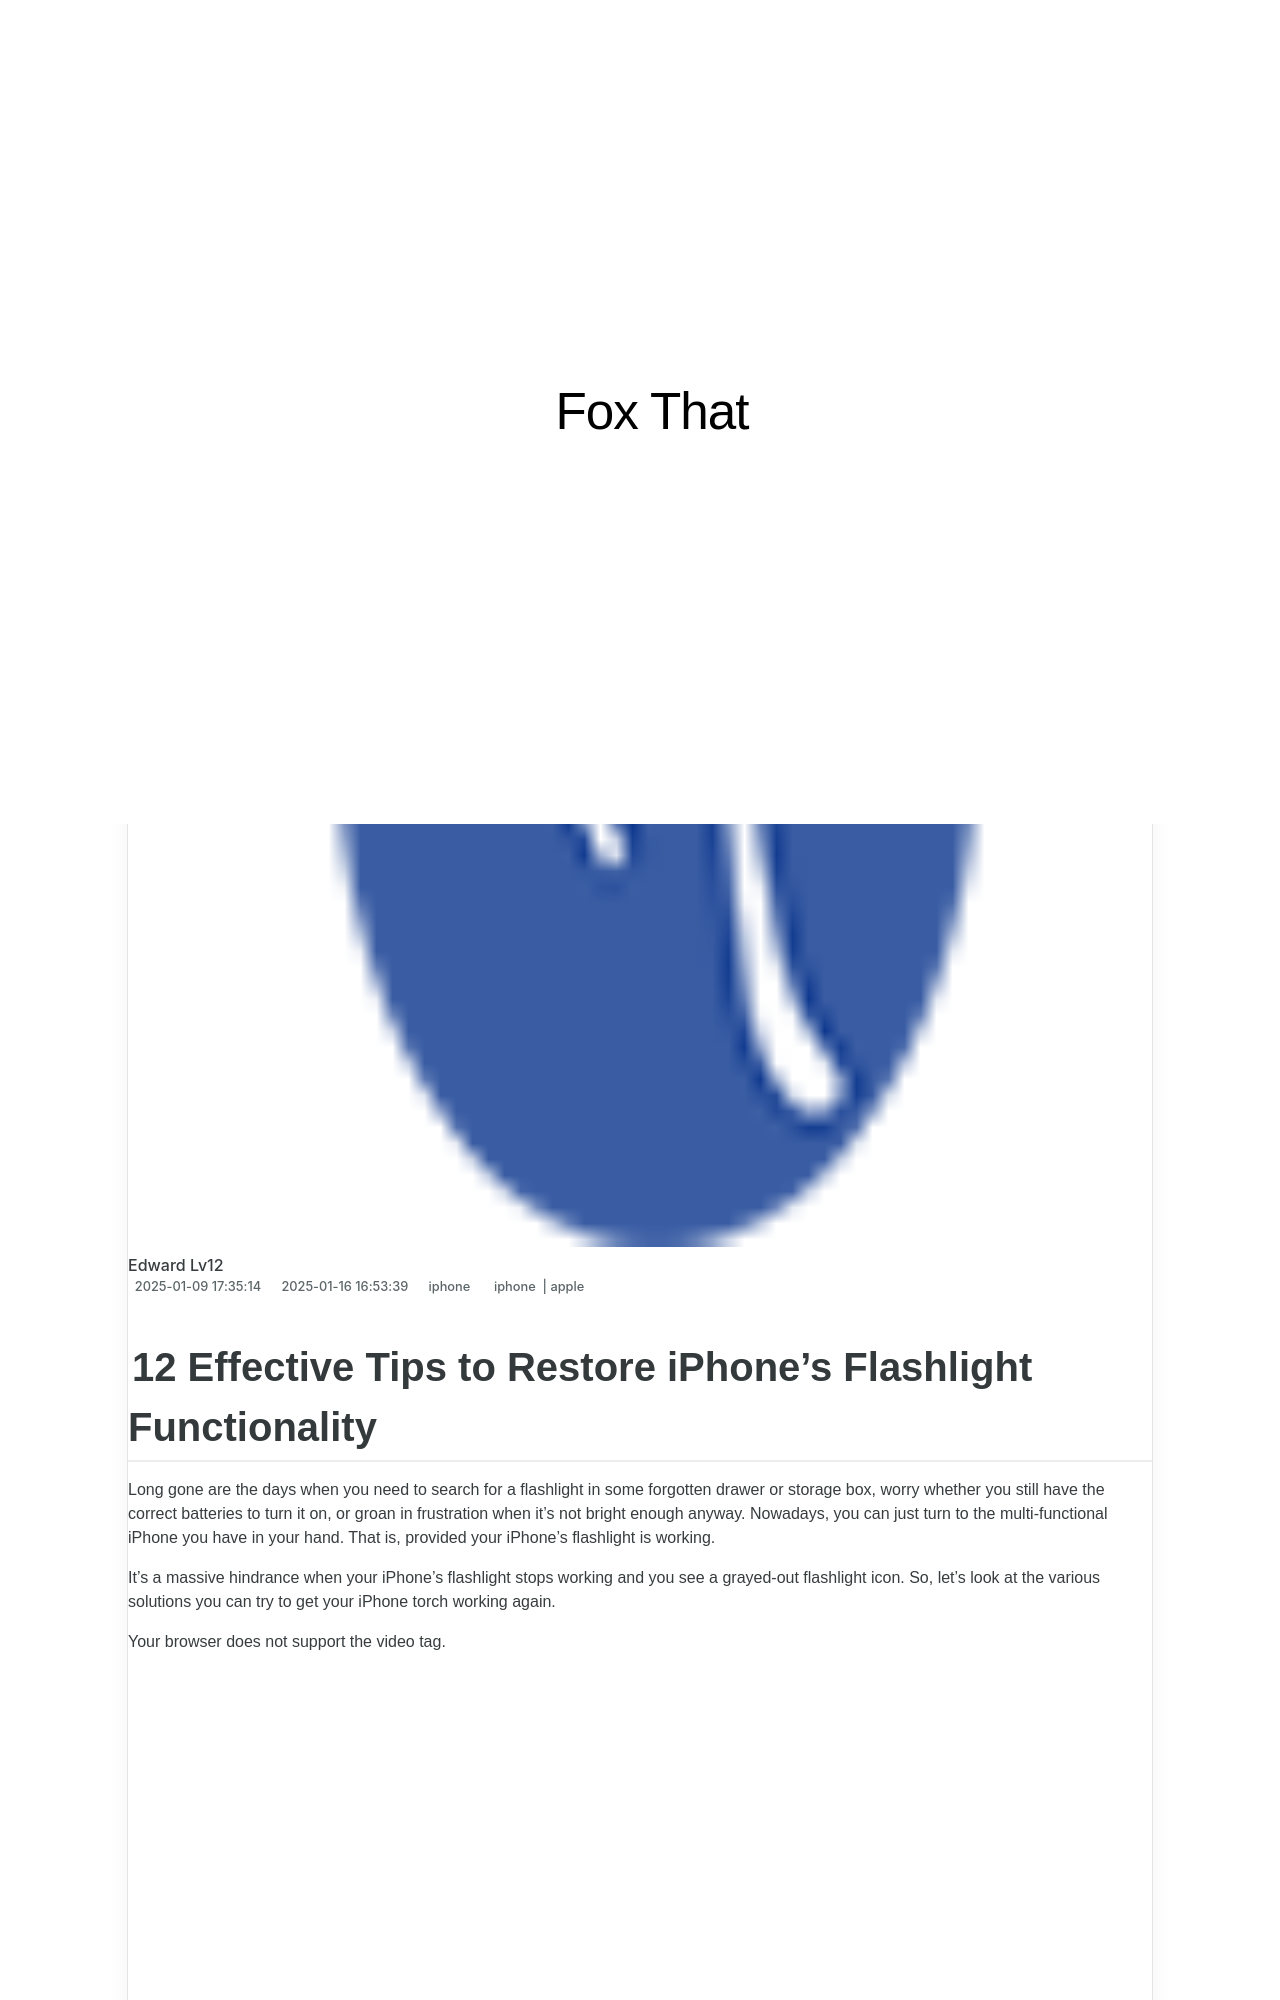

repository: techidaily/site-fox-that · page: 12-effective-tips-to-restore-iphones-flashlight-functionality/index.html · generator: jekyll

---
title: 12 Effective Tips to Restore iPhone's Flashlight Functionality
date: 2025-01-09T17:35:14.289Z
updated: 2025-01-16T16:53:39.725Z
tags:
  - iphone
  - apple
categories:
  - iphone
description: This Article Describes 12 Effective Tips to Restore iPhone's Flashlight Functionality
excerpt: This Article Describes 12 Effective Tips to Restore iPhone's Flashlight Functionality
thumbnail: https://thmb.techidaily.com/6462de374e4f489455f584c5102443a7cb28c7609933729fa2bbdde0fb2df507.jpg
---

## 12 Effective Tips to Restore iPhone's Flashlight Functionality

 Long gone are the days when you need to search for a flashlight in some forgotten drawer or storage box, worry whether you still have the correct batteries to turn it on, or groan in frustration when it's not bright enough anyway. Nowadays, you can just turn to the multi-functional iPhone you have in your hand. That is, provided your iPhone's flashlight is working.

 It's a massive hindrance when your iPhone's flashlight stops working and you see a grayed-out flashlight icon. So, let's look at the various solutions you can try to get your iPhone torch working again.

 Your browser does not support the video tag.

<!-- affiliate ads begin -->
<iframe width="560" height="315" src="https://www.youtube.com/embed/FATJWpNYmio?si=72ugPTb3vJXz6cAM" title="YouTube video player" frameborder="0" allow="accelerometer; autoplay; clipboard-write; encrypted-media; gyroscope; picture-in-picture; web-share" referrerpolicy="strict-origin-when-cross-origin" allowfullscreen></iframe>
<!-- affiliate ads end -->
